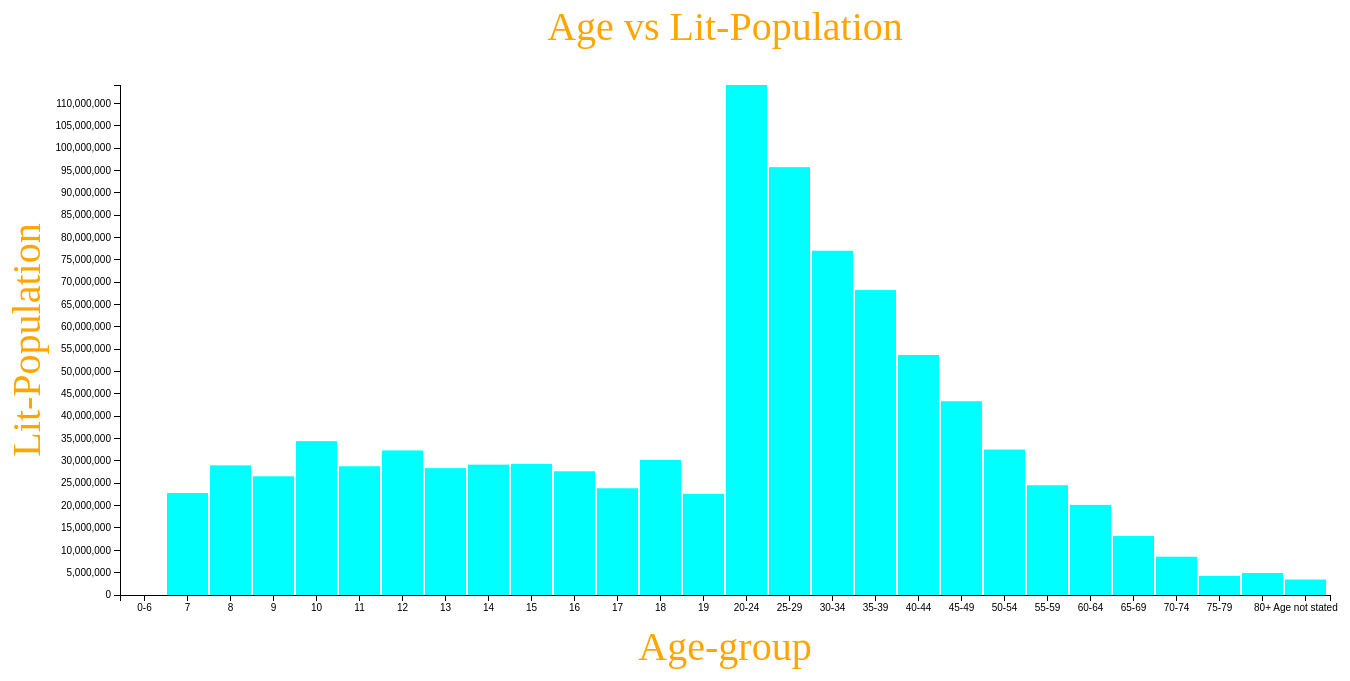
D3 v3 page, settled after 480 driven frames (8 s of simulated time); the page loaded 1 data file(s).


// set the dimensions of the canvas
var margin = {top: 90, right: 70, bottom: 100, left: 120},
 width = 1400 - margin.left - margin.right,
 height = 700 - margin.top - margin.bottom;


// set the ranges
var x = d3.scale.ordinal().rangeRoundBands([0, width], .05);

var y = d3.scale.linear().range([height, 0]);

// define the axis
var xAxis = d3.svg.axis()
 .scale(x)
 .orient("bottom")


var yAxis = d3.svg.axis()
 .scale(y)
 .orient("left")
 .ticks(20);


// add the SVG element
var svg = d3.select("body").append("svg")
 .attr("width", width + margin.left + margin.right)
 .attr("height", height + margin.top + margin.bottom)
.append("g")
 .attr("transform",
       "translate(" + margin.left + "," + margin.top + ")");


// load the data
d3.json("json/a.json", function(error, data) {

 data.forEach(function(d) {

     d["Age-group"] = d["Age-group"];
     d["Lit-Population"] = +d["Lit-Population"];
 });

 //sort the data


// scale the range of the data
x.domain(data.map(function(d) { return d["Age-group"]; }));
y.domain([0, d3.max(data, function(d) { return d["Lit-Population"]; })]);

// add axis
// Add the X Axis
svg.append("g")
    .attr("class", "x axis")
    .attr("transform", "translate(0," + height + ")")
    .call(xAxis);

    svg.append("text")
    .attr("fill", "#000")
    .attr("transform", "translate(0," + (height+110) + ")")
    .attr("x", (width/2))
    .attr("y", 0-margin.top/2)
    .style("text-anchor", "middle")
    .style("fill","orange")
    .style("font-size","40px")
    .style("font-family","Comic")
    .text("Age-group");

//      Heading
    svg.append("text")
    .attr("fill", "#000")
    .attr("x", (width/2))
    .attr("y", 0-margin.top/2)
    .style("text-anchor", "middle")
    .style("fill","orange")
    .style("font-size","40px")
    .style("font-family","Comic")
    .text("Age vs Lit-Population");

// Add the Y Axis
svg.append("g")
    .attr("class", "y axis")
    .call(yAxis);

    svg.append("text")
    .attr("fill", "#000")
    .attr("transform", "rotate(-90)")
    .attr("x", 0-(height/2))
    .attr("y", 0-(margin.left/2)-20)
    .style("text-anchor", "middle")
    .style("fill","orange")
    .style("font-size","40px")
    .style("font-family","Comic")
    .text("Lit-Population");

// Add bar chart
svg.selectAll("bar")
   .data(data)
 .enter().append("rect")
   .attr("class", "bar")
   .attr("x", function(d) { return x(d["Age-group"]); })
   .attr("width", x.rangeBand())
   .attr("y", function(d) { return y(d["Lit-Population"]); })
   .attr("height", function(d) { return height - y(d["Lit-Population"]); });

});



### data: json/a.json
[
 {
  "Age-group": "0-6",
  "Lit-Population": 0
 },
 {
  "Age-group": "7",
  "Lit-Population": 22818573
 },
 {
  "Age-group": "8",
  "Lit-Population": 29011421
 },
 {
  "Age-group": "9",
  "Lit-Population": 26565571
 },
 {
  "Age-group": "10",
  "Lit-Population": 34430703
 },
 {
  "Age-group": "11",
  "Lit-Population": 28806963
 },
 {
  "Age-group": "12",
  "Lit-Population": 32348816
 },
 {
  "Age-group": "13",
  "Lit-Population": 28387474
 },
 "... 20 more items"
]